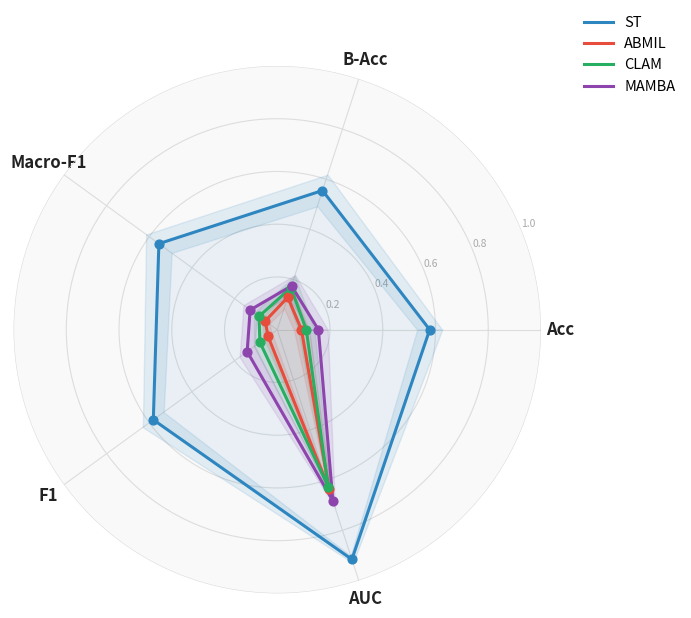

This figure's Python source:
import matplotlib.pyplot as plt
import numpy as np

methods = ["ST", "ABMIL", "CLAM", "MAMBA"]
metrics = ["Acc", "B-Acc", "Macro-F1", "F1", "AUC"]

means = np.array(
    [
        [0.5780, 0.5550, 0.5549, 0.5810, 0.9158],  # ST
        [0.0917, 0.1293, 0.0563, 0.0432, 0.6366],  # ABMIL
        [0.1101, 0.1676, 0.0856, 0.0813, 0.6254],  # CLAM
        [0.1560, 0.1748, 0.1271, 0.1411, 0.6825],  # MAMBA
    ]
)

stds = np.array(
    [
        [0.0475, 0.0631, 0.0598, 0.0488, 0.0143],
        [0.0285, 0.0453, 0.0185, 0.0181, 0.0258],
        [0.0310, 0.0469, 0.0232, 0.0279, 0.0288],
        [0.0355, 0.0434, 0.0312, 0.0353, 0.0242],
    ]
)

colors = ["#2e86c1", "#e74c3c", "#27ae60", "#8e44ad"]

N = len(metrics)
angles = np.linspace(0, 2 * np.pi, N, endpoint=False).tolist()
angles += angles[:1]  # close the polygon

fig, ax = plt.subplots(figsize=(7, 7), subplot_kw=dict(polar=True))
fig.patch.set_facecolor("white")
ax.set_facecolor("#f9f9f9")

# Gridlines styling
ax.set_yticks([0.2, 0.4, 0.6, 0.8, 1.0])
ax.set_yticklabels(["0.2", "0.4", "0.6", "0.8", "1.0"], fontsize=7.5, color="#aaaaaa")
ax.set_ylim(0, 1)
ax.yaxis.grid(True, color="#dddddd", linewidth=0.8)
ax.xaxis.grid(True, color="#dddddd", linewidth=0.8)
ax.spines["polar"].set_visible(False)

# Metric labels
ax.set_xticks(angles[:-1])
ax.set_xticklabels(metrics, fontsize=12, color="#222222", fontweight="bold")

# Plot each method
for i, (method, color) in enumerate(zip(methods, colors)):
    values = means[i].tolist() + means[i][:1].tolist()
    std_vals = stds[i].tolist() + stds[i][:1].tolist()

    ax.plot(angles, values, color=color, linewidth=2.2, linestyle="solid", zorder=3)
    ax.fill(angles, values, color=color, alpha=0.08, zorder=2)

    # Std shading
    upper = np.clip(np.array(values) + np.array(std_vals), 0, 1)
    lower = np.clip(np.array(values) - np.array(std_vals), 0, 1)
    ax.fill_between(angles, lower, upper, color=color, alpha=0.12, zorder=2)

    # Dots at each metric vertex
    ax.scatter(angles[:-1], means[i], color=color, s=40, zorder=4)

# Legend
from matplotlib.lines import Line2D

legend_elements = [
    Line2D([0], [0], color=c, linewidth=2.2, label=m) for m, c in zip(methods, colors)
]
ax.legend(
    handles=legend_elements,
    loc="upper right",
    bbox_to_anchor=(1.28, 1.12),
    frameon=False,
    fontsize=10.5,
)

plt.tight_layout()
plt.savefig(
    "ablation_classifier_radar.png", dpi=180, bbox_inches="tight", facecolor="white"
)
plt.show()
